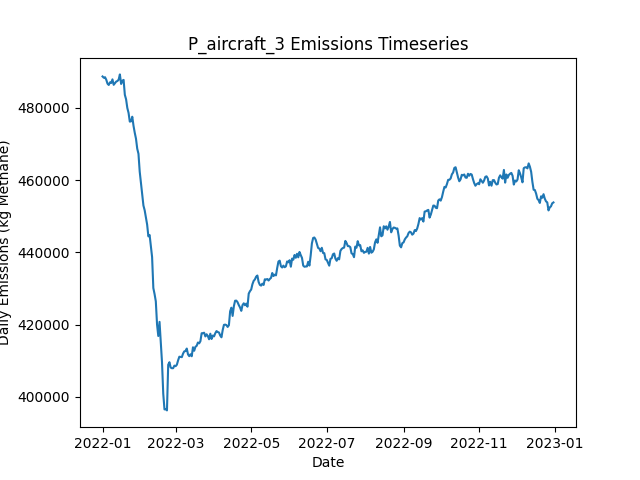

The data file committed next to this chart (first rows):
Date, Daily Emissions (Kg Methane), Daily Mitigable Emissions (Kg Methane), Daily Non-Mitigable Emissions (Kg Methan…, Daily Cost ($), Active Leaks, New Leaks, Leaks Repaired, Leaks Naturally Repaired, Leaks Tagged, Daily Repair Cost ($), Daily Natural Repair Cost ($), aircraft Deployment Cost ($), aircraft Sites flagged for Follow-Up, aircraft Leaks tagged for repair, aircraft Sites Visited, aircraft Travel Time (Minutes), aircraft Survey Time (Minutes), OGI_FU Deployment Cost ($), OGI_FU Sites flagged for Follow-Up, OGI_FU Leaks tagged for repair, OGI_FU Sites Visited, OGI_FU Travel Time (Minutes), OGI_FU Survey Time (Minutes)
2022-01-01, 488689, 98213, 390476, 250, 3633, 3647, 0, 8, 0.00000, 0.00000, 1600, 250, 0, , 100, 200, 100, 0.00000, , 0, 0, 0, 0
2022-01-02, 488337, 98241, 390096, 0.00000, 3625, 5, 0, 10, 0.00000, 0.00000, 2000, 0.00000, 0, , 0, 0, 0, 0.00000, , 0, 0, 0, 0
2022-01-03, 488491, 98205, 390286, 1000, 3626, 11, 0, 7, 55, 0.00000, 1400, 0.00000, 100, , 0, 0, 0, 1000, , 55, 3, 120, 360
2022-01-04, 487789, 98195, 389595, 1000, 3624, 9, 0, 7, 81, 0.00000, 1400, 0.00000, 0, , 0, 0, 0, 1000, , 81, 3, 120, 360
2022-01-05, 486707, 98270, 388437, 1000, 3628, 15, 0, 4, 59, 0.00000, 800, 0.00000, 0, , 0, 0, 0, 1000, , 59, 3, 120, 360
2022-01-06, 486337, 98004, 388333, 1000, 3624, 9, 0, 9, 80, 0.00000, 1800, 0.00000, 0, , 0, 0, 0, 1000, , 80, 3, 120, 360
2022-01-07, 487065, 98836, 388230, 1000, 3629, 8, 0, 2, 83, 0.00000, 400, 0.00000, 0, , 0, 0, 0, 1000, , 83, 3, 120, 360
2022-01-08, 486878, 98735, 388143, 1000, 3629, 10, 0, 9, 89, 0.00000, 1800, 0.00000, 0, , 0, 0, 0, 1000, , 89, 3, 120, 360
2022-01-09, 487890, 98693, 389197, 1000, 3628, 9, 0, 10, 70, 0.00000, 2000, 0.00000, 0, , 0, 0, 0, 1000, , 70, 3, 120, 360
2022-01-10, 486378, 98771, 387608, 1000, 3631, 9, 0, 2, 86, 0.00000, 400, 0.00000, 0, , 0, 0, 0, 1000, , 86, 3, 120, 360
2022-01-11, 486825, 99010, 387815, 1000, 3633, 10, 0, 4, 64, 0.00000, 800, 0.00000, 0, , 0, 0, 0, 1000, , 64, 3, 120, 360
2022-01-12, 487270, 98591, 388679, 1000, 3631, 9, 0, 9, 67, 0.00000, 1800, 0.00000, 0, , 0, 0, 0, 1000, , 67, 3, 120, 360
2022-01-13, 487433, 98599, 388835, 1000, 3637, 10, 0, 3, 82, 0.00000, 600, 0.00000, 0, , 0, 0, 0, 1000, , 82, 3, 120, 360
2022-01-14, 487806, 99749, 388057, 1000, 3639, 10, 0, 4, 76, 0.00000, 800, 0.00000, 0, , 0, 0, 0, 1000, , 76, 3, 120, 360
2022-01-15, 489263, 100912, 388351, 1000, 3645, 12, 0, 3, 69, 0.00000, 600, 0.00000, 0, , 0, 0, 0, 1000, , 69, 3, 120, 360
2022-01-16, 486616, 101064, 385551, 1000, 3647, 9, 0, 3, 68, 0.00000, 600, 0.00000, 0, , 0, 0, 0, 1000, , 68, 3, 120, 360
2022-01-17, 487519, 101000, 386519, 1000, 3650, 8, 0, 3, 71, 0.00000, 600, 0.00000, 0, , 0, 0, 0, 1000, , 71, 3, 120, 360
2022-01-18, 487740, 100339, 387400, 10200, 3611, 12, 46, 2, 83, 9200, 400, 0.00000, 0, , 0, 0, 0, 1000, , 83, 3, 120, 360
2022-01-19, 483603, 97931, 385672, 14800, 3542, 9, 69, 5, 64, 13800, 1000, 0.00000, 0, , 0, 0, 0, 1000, , 64, 3, 120, 360
2022-01-20, 482370, 96352, 386018, 11800, 3491, 10, 54, 3, 75, 10800, 600, 0.00000, 0, , 0, 0, 0, 1000, , 75, 3, 120, 360
2022-01-21, 479969, 94746, 385223, 14600, 3425, 9, 68, 4, 63, 13600, 800, 0.00000, 0, , 0, 0, 0, 1000, , 63, 3, 120, 360
2022-01-22, 478609, 91640, 386968, 15600, 3355, 7, 73, 3, 75, 14600, 600, 0.00000, 0, , 0, 0, 0, 1000, , 75, 3, 120, 360
2022-01-23, 476190, 90190, 386001, 16400, 3285, 12, 77, 0, 73, 15400, 0.00000, 0.00000, 0, , 0, 0, 0, 1000, , 73, 3, 120, 360
2022-01-24, 476269, 89508, 386761, 13600, 3228, 9, 63, 2, 70, 12600, 400, 0.00000, 0, , 0, 0, 0, 1000, , 70, 3, 120, 360
2022-01-25, 477547, 88471, 389076, 16000, 3160, 10, 75, 3, 61, 15000, 600, 0.00000, 0, , 0, 0, 0, 1000, , 61, 3, 120, 360
2022-01-26, 475032, 86837, 388195, 12600, 3112, 14, 58, 2, 78, 11600, 400, 0.00000, 0, , 0, 0, 0, 1000, , 78, 3, 120, 360
2022-01-27, 473108, 85863, 387245, 12200, 3058, 9, 56, 4, 76, 11200, 800, 0.00000, 0, , 0, 0, 0, 1000, , 76, 3, 120, 360
2022-01-28, 471456, 84211, 387245, 15600, 2993, 14, 73, 2, 71, 14600, 400, 0.00000, 0, , 0, 0, 0, 1000, , 71, 3, 120, 360
2022-01-29, 468698, 81920, 386778, 15000, 2926, 11, 70, 4, 78, 14000, 800, 0.00000, 0, , 0, 0, 0, 1000, , 78, 3, 120, 360
2022-01-30, 467283, 80090, 387193, 12600, 2880, 13, 58, 0, 79, 11600, 0.00000, 0.00000, 0, , 0, 0, 0, 1000, , 79, 3, 120, 360
2022-01-31, 462349, 76987, 385361, 12400, 2822, 7, 57, 1, 76, 11400, 200, 0.00000, 0, , 0, 0, 0, 1000, , 76, 3, 120, 360
2022-02-01, 459256, 74033, 385223, 14800, 2764, 17, 69, 2, 58, 13800, 400, 0.00000, 0, , 0, 0, 0, 1000, , 58, 3, 120, 360
2022-02-02, 456019, 71556, 384463, 15400, 2699, 11, 72, 1, 69, 14400, 200, 0.00000, 0, , 0, 0, 0, 1000, , 69, 3, 120, 360
2022-02-03, 452966, 68020, 384947, 12600, 2647, 11, 58, 2, 74, 11600, 400, 0.00000, 0, , 0, 0, 0, 1000, , 74, 3, 120, 360
2022-02-04, 451650, 67654, 383996, 14800, 2585, 10, 69, 1, 78, 13800, 200, 0.00000, 0, , 0, 0, 0, 1000, , 78, 3, 120, 360
2022-02-05, 449706, 66573, 383132, 11300, 2537, 10, 54, 0, 24, 10800, 0.00000, 0.00000, 0, , 0, 0, 0, 500, , 24, 1, 30, 120
2022-02-06, 447684, 63100, 384584, 13400, 2481, 12, 67, 1, 0.00000, 13400, 200, 0.00000, 0, , 0, 0, 0, 0.00000, , 0, 0, 0, 0
2022-02-07, 444422, 59838, 384584, 13400, 2421, 10, 67, 1, 0.00000, 13400, 200, 0.00000, 0, , 0, 0, 0, 0.00000, , 0, 0, 0, 0
2022-02-08, 444787, 58562, 386225, 12000, 2369, 14, 60, 0, 0.00000, 12000, 0.00000, 0.00000, 0, , 0, 0, 0, 0.00000, , 0, 0, 0, 0
2022-02-09, 441838, 55613, 386225, 10800, 2318, 5, 54, 1, 0.00000, 10800, 200, 0.00000, 0, , 0, 0, 0, 0.00000, , 0, 0, 0, 0
2022-02-10, 438689, 52862, 385828, 14000, 2255, 10, 70, 0, 0.00000, 14000, 0.00000, 0.00000, 0, , 0, 0, 0, 0.00000, , 0, 0, 0, 0
2022-02-11, 430117, 44980, 385137, 12800, 2198, 8, 64, 0, 0.00000, 12800, 0.00000, 0.00000, 0, , 0, 0, 0, 0.00000, , 0, 0, 0, 0
2022-02-12, 428440, 41869, 386571, 12800, 2139, 10, 64, 3, 0.00000, 12800, 600, 0.00000, 0, , 0, 0, 0, 0.00000, , 0, 0, 0, 0
2022-02-13, 426435, 39864, 386571, 13200, 2075, 7, 66, 2, 0.00000, 13200, 400, 0.00000, 0, , 0, 0, 0, 0.00000, , 0, 0, 0, 0
2022-02-14, 420014, 34411, 385603, 15000, 2009, 14, 75, 0, 0.00000, 15000, 0.00000, 0.00000, 0, , 0, 0, 0, 0.00000, , 0, 0, 0, 0
2022-02-15, 416837, 31217, 385620, 12600, 1952, 11, 63, 2, 0.00000, 12600, 400, 0.00000, 0, , 0, 0, 0, 0.00000, , 0, 0, 0, 0
2022-02-16, 420753, 31124, 389629, 9200, 1923, 21, 46, 1, 0.00000, 9200, 200, 0.00000, 0, , 0, 0, 0, 0.00000, , 0, 0, 0, 0
2022-02-17, 415226, 26253, 388973, 11400, 1873, 13, 57, 2, 0.00000, 11400, 400, 0.00000, 0, , 0, 0, 0, 0.00000, , 0, 0, 0, 0
2022-02-18, 409570, 20684, 388886, 13600, 1811, 11, 68, 2, 0.00000, 13600, 400, 0.00000, 0, , 0, 0, 0, 0.00000, , 0, 0, 0, 0
2022-02-19, 400871, 12347, 388524, 14200, 1756, 21, 71, 1, 0.00000, 14200, 200, 0.00000, 0, , 0, 0, 0, 0.00000, , 0, 0, 0, 0
2022-02-20, 396510, 8366, 388143, 4200, 1746, 12, 21, 0, 0.00000, 4200, 0.00000, 0.00000, 0, , 0, 0, 0, 0.00000, , 0, 0, 0, 0
2022-02-21, 396582, 8715, 387867, 0.00000, 1751, 9, 0, 1, 0.00000, 0.00000, 200, 0.00000, 0, , 0, 0, 0, 0.00000, , 0, 0, 0, 0
2022-02-22, 396240, 8857, 387383, 0.00000, 1758, 11, 0, 0, 0.00000, 0.00000, 0.00000, 0.00000, 0, , 0, 0, 0, 0.00000, , 0, 0, 0, 0
2022-02-23, 408879, 20148, 388731, 0.00000, 1771, 17, 0, 0, 0.00000, 0.00000, 0.00000, 0.00000, 0, , 0, 0, 0, 0.00000, , 0, 0, 0, 0
2022-02-24, 409578, 20260, 389318, 0.00000, 1778, 10, 0, 1, 0.00000, 0.00000, 200, 0.00000, 0, , 0, 0, 0, 0.00000, , 0, 0, 0, 0
2022-02-25, 408100, 20336, 387763, 0.00000, 1778, 7, 0, 1, 0.00000, 0.00000, 200, 0.00000, 0, , 0, 0, 0, 0.00000, , 0, 0, 0, 0
2022-02-26, 407910, 20354, 387556, 0.00000, 1778, 3, 0, 1, 0.00000, 0.00000, 200, 0.00000, 0, , 0, 0, 0, 0.00000, , 0, 0, 0, 0
2022-02-27, 407932, 20687, 387245, 0.00000, 1780, 6, 0, 0, 0.00000, 0.00000, 0.00000, 0.00000, 0, , 0, 0, 0, 0.00000, , 0, 0, 0, 0
2022-02-28, 408633, 20800, 387832, 0.00000, 1783, 7, 0, 0, 0.00000, 0.00000, 0.00000, 0.00000, 0, , 0, 0, 0, 0.00000, , 0, 0, 0, 0
2022-03-01, 408483, 20840, 387642, 0.00000, 1790, 12, 0, 2, 0.00000, 0.00000, 400, 0.00000, 0, , 0, 0, 0, 0.00000, , 0, 0, 0, 0
... 305 more rows
